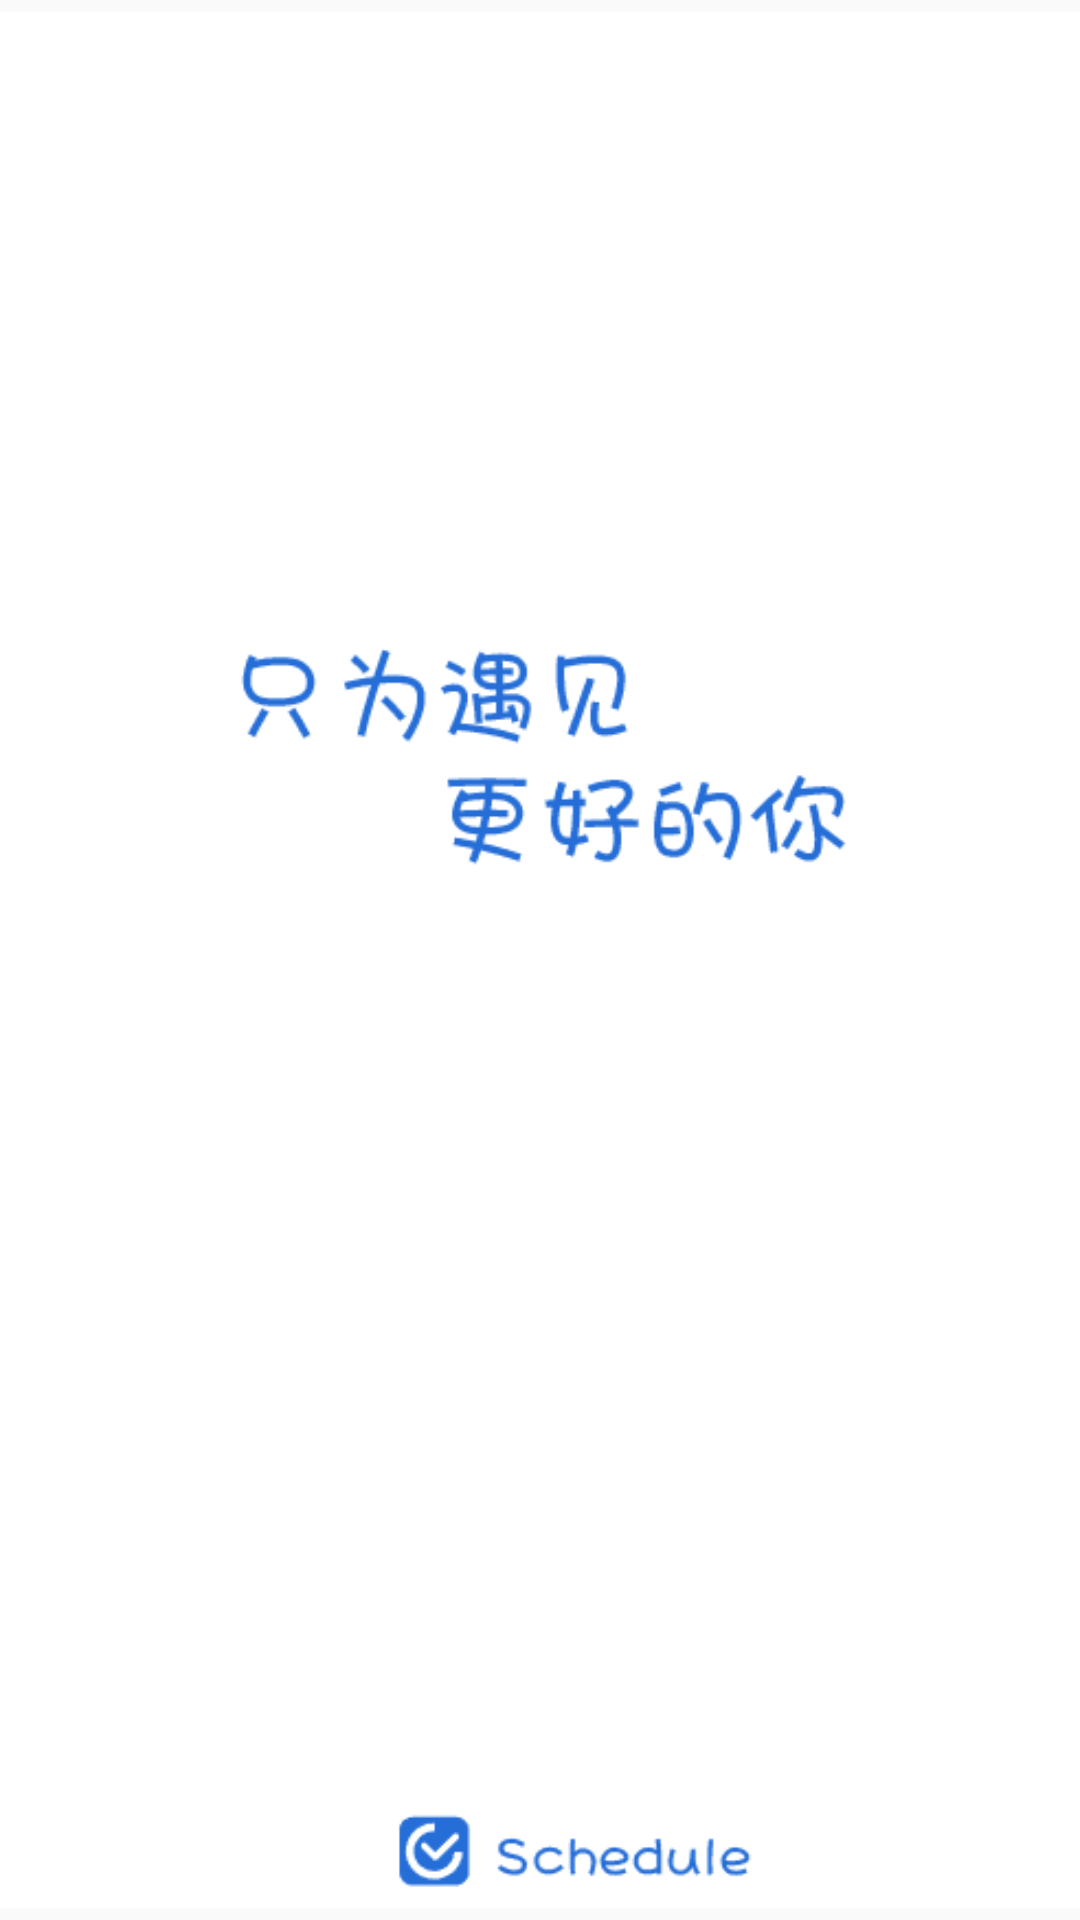

Write the Android layout XML for this screen, with the resource values it uses.
<!-- AndroidManifest.xml: application theme AppTheme -->
<!-- res/layout/activity_start.xml -->
<?xml version="1.0" encoding="utf-8"?>
<RelativeLayout xmlns:android="http://schemas.android.com/apk/res/android"
    android:layout_width="match_parent"
    android:layout_height="match_parent">

    <RelativeLayout
        android:layout_width="match_parent"
        android:layout_height="match_parent">

    <ImageView
        android:layout_width="360dp"
        android:layout_height="wrap_content"
        android:layout_centerInParent="true"
        android:layout_marginBottom="8dp"
        android:background="@drawable/background"/>

    </RelativeLayout>

</RelativeLayout>
<!-- resources referenced by this layout -->
<resources>
  <!-- drawable background: png bitmap (drawable, 4069 bytes) -->
  <style name="AppTheme" parent="Theme.AppCompat.Light.NoActionBar">
          
          <item name="colorPrimary">#fff</item>
          <item name="colorPrimaryDark">@color/colorPrimaryDark</item>
          <item name="colorAccent">@color/colorAccent</item>
      </style>
  <!-- not gathered from this repository: default colours our renderer supplied (Android Studio template values) -->
  <color name="colorPrimaryDark">#FF3700B3</color>
  <color name="colorAccent">#FF03DAC5</color>
</resources>
